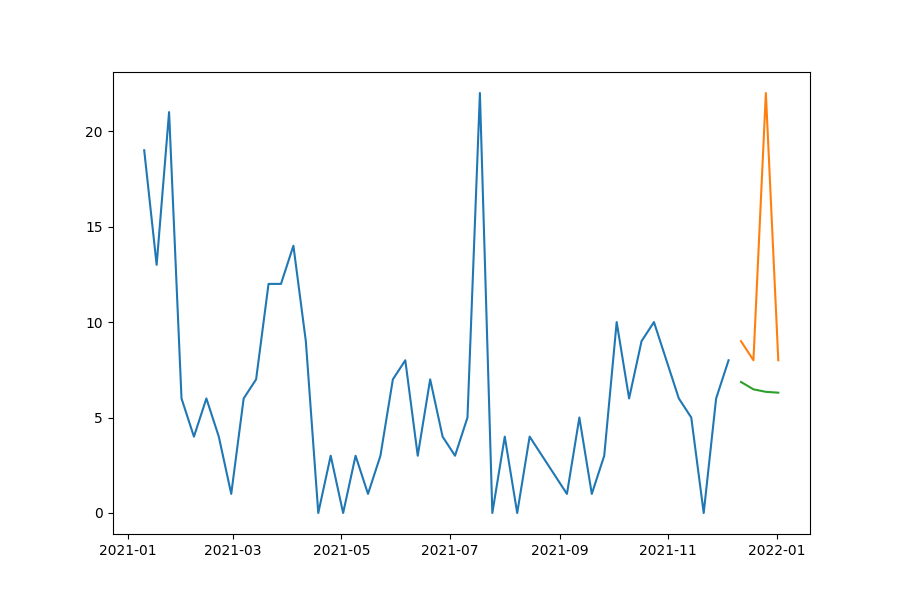

Source data for this figure (header and first rows):
date, prediction, actual, MAPE
2021-12-12, 6.864, 9, 23.74
2021-12-19, 6.478, 8, 19.03
2021-12-26, 6.347, 22, 71.15
2022-01-02, 6.302, 8, 21.22
